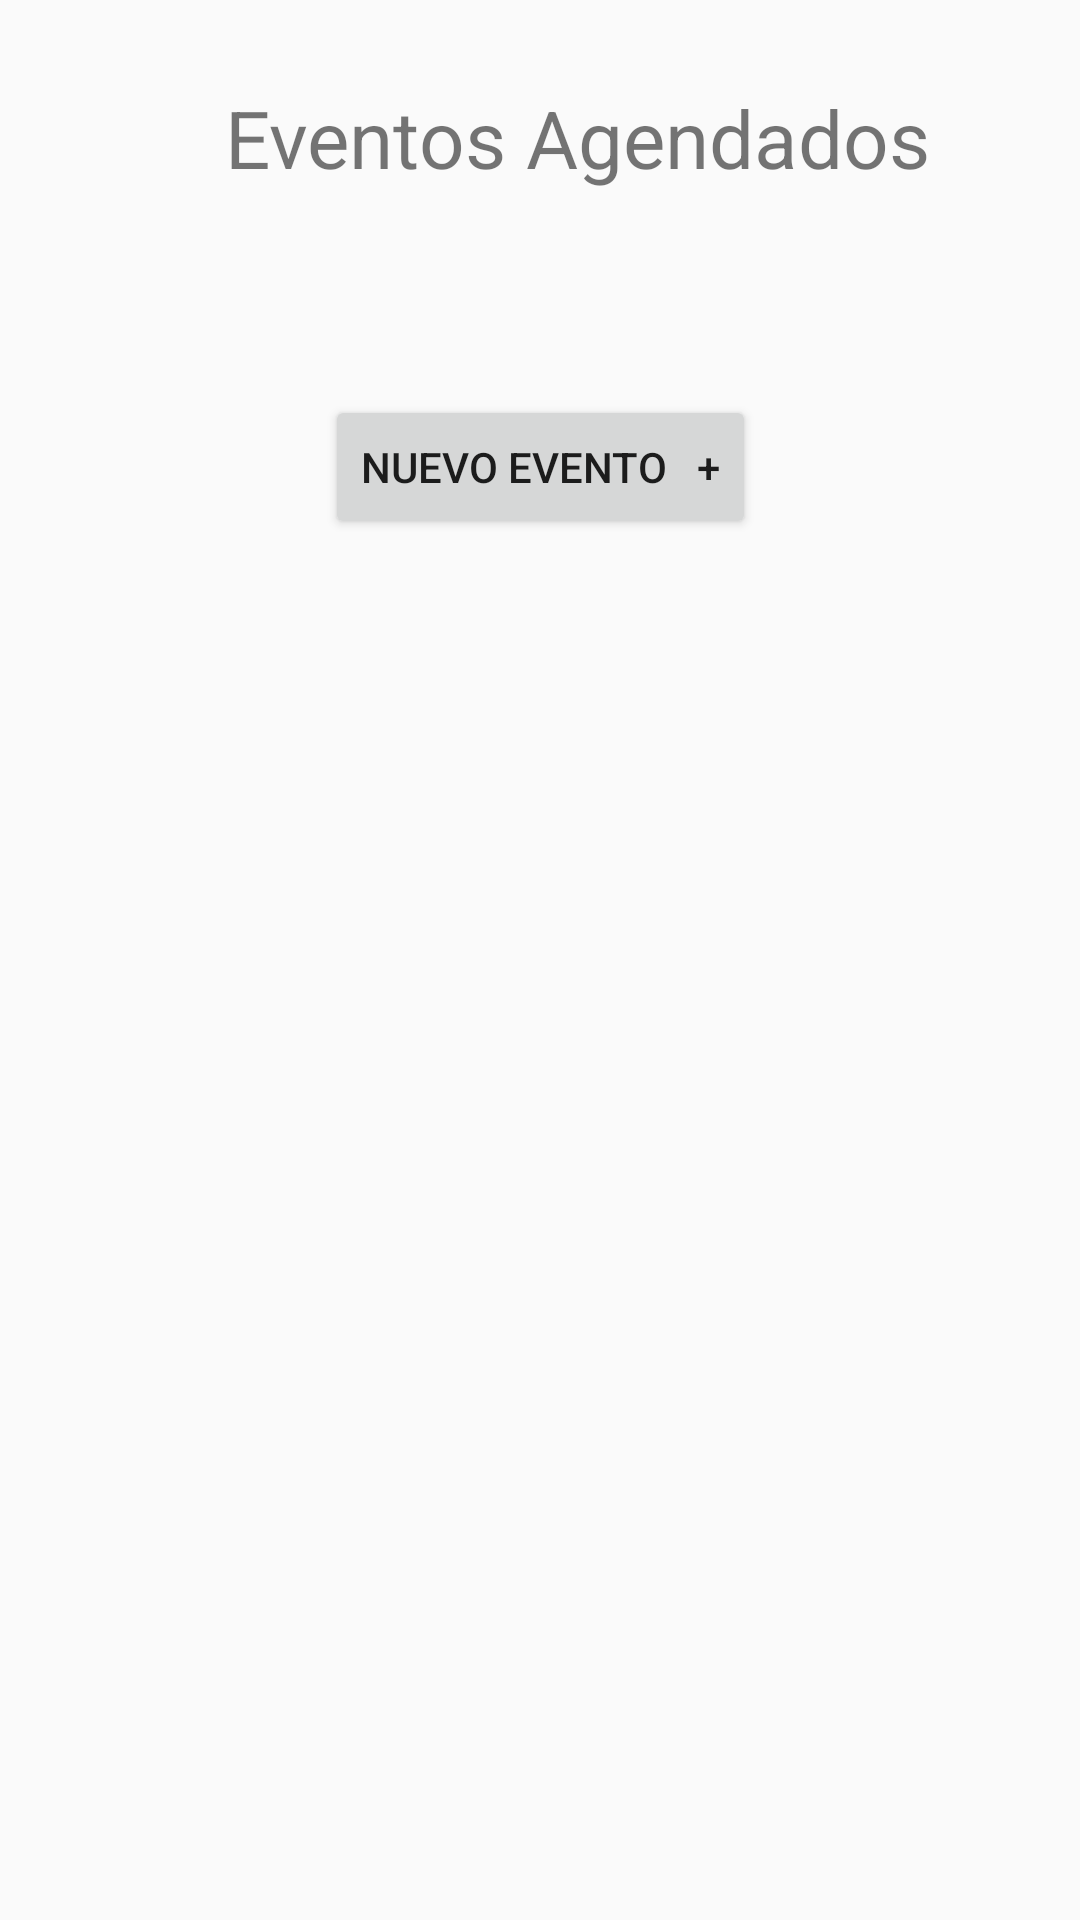

Here is an Android app screen rendered from its layout file. Give the layout XML and the strings, colors and styles it references.
<!-- AndroidManifest.xml: application theme Theme.App_mis_eventos -->
<!-- res/layout/activity_lista_eventos.xml -->
<?xml version="1.0" encoding="utf-8"?>
<androidx.constraintlayout.widget.ConstraintLayout xmlns:android="http://schemas.android.com/apk/res/android"
    xmlns:app="http://schemas.android.com/apk/res-auto"
    xmlns:tools="http://schemas.android.com/tools"
    android:layout_width="match_parent"
    android:layout_height="match_parent"
    tools:context=".ListaEventosActivity">

    <TextView
        android:id="@+id/tvEventosAg"
        android:layout_width="wrap_content"
        android:layout_height="wrap_content"
        android:layout_marginStart="180dp"
        android:layout_marginTop="28dp"
        android:layout_marginEnd="155dp"
        android:text="Eventos Agendados"
        android:textSize="80px"
        app:layout_constraintEnd_toEndOf="parent"
        app:layout_constraintStart_toStartOf="parent"
        app:layout_constraintTop_toTopOf="parent" />

    <LinearLayout
        android:id="@+id/linearLayout"
        android:layout_width="wrap_content"
        android:layout_height="wrap_content"
        android:layout_marginStart="1dp"
        android:layout_marginTop="68dp"
        android:layout_marginEnd="1dp"
        android:orientation="vertical"
        app:layout_constraintEnd_toEndOf="parent"
        app:layout_constraintStart_toStartOf="parent"
        app:layout_constraintTop_toBottomOf="@+id/tvEventosAg">

        <Button
            android:id="@+id/btnAgregarEvento"
            android:layout_width="match_parent"
            android:layout_height="wrap_content"
            android:text="Nuevo Evento   +" />
    </LinearLayout>

    <ListView
        android:id="@+id/lvListaEventos"
        android:layout_width="409dp"
        android:layout_height="544dp"
        android:layout_marginTop="16dp"
        app:layout_constraintTop_toBottomOf="@+id/linearLayout"
        tools:layout_editor_absoluteX="1dp" />
</androidx.constraintlayout.widget.ConstraintLayout>
<!-- resources referenced by this layout -->
<resources>
  <style name="Theme.App_mis_eventos" parent="Theme.AppCompat.Light.DarkActionBar">
          
          <item name="colorPrimary">@color/purple_500</item>
          <item name="colorPrimaryDark">@color/purple_700</item>
          <item name="colorAccent">@color/teal_200</item>
          
      </style>
  <!-- not gathered from this repository: default colours our renderer supplied (Android Studio template values) -->
  <color name="purple_500">#FF6200EE</color>
  <color name="purple_700">#FF3700B3</color>
  <color name="teal_200">#FF03DAC5</color>
</resources>
